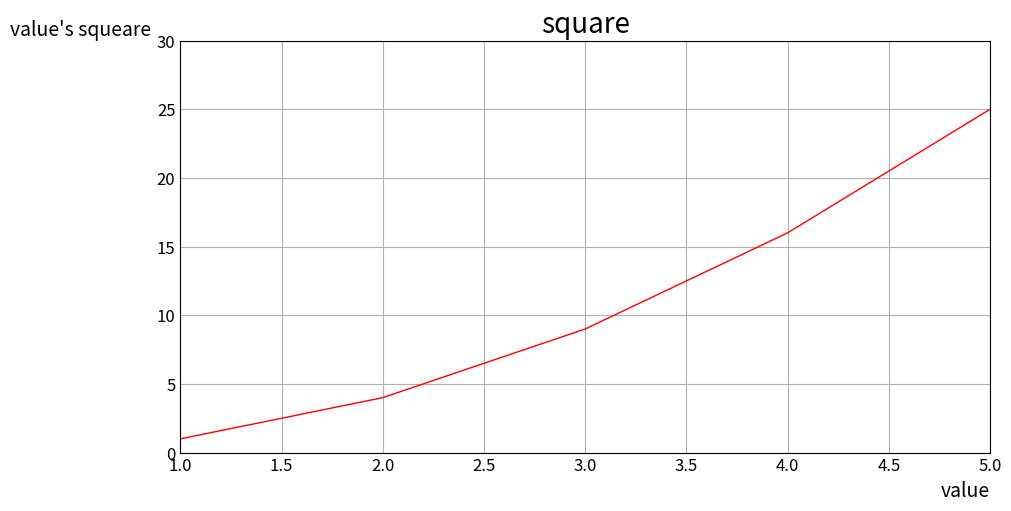

Write Python code to recreate this figure.
import matplotlib.pyplot as plt

inputs = [1, 2, 3, 4, 5]
squears= [1, 4, 9, 16, 25]

plt.style.use('_mpl-gallery')


def squeare_plot(ax):
    ax.plot(inputs,squears,linewidth=1, c='red')

    ax.set_xlabel('value', fontsize=14,loc='right')
    ax.set_ylabel('value\'s squeare', rotation='horizontal', loc='top', fontsize=14)
    ax.set_title('square', fontsize=20)
    ax.tick_params(axis='both', labelsize=12)
    ax.axis([1, 5, 0, 30])

fig, ax = plt.subplots(figsize=(10, 5),layout='constrained')
squeare_plot(ax)


plt.show()
